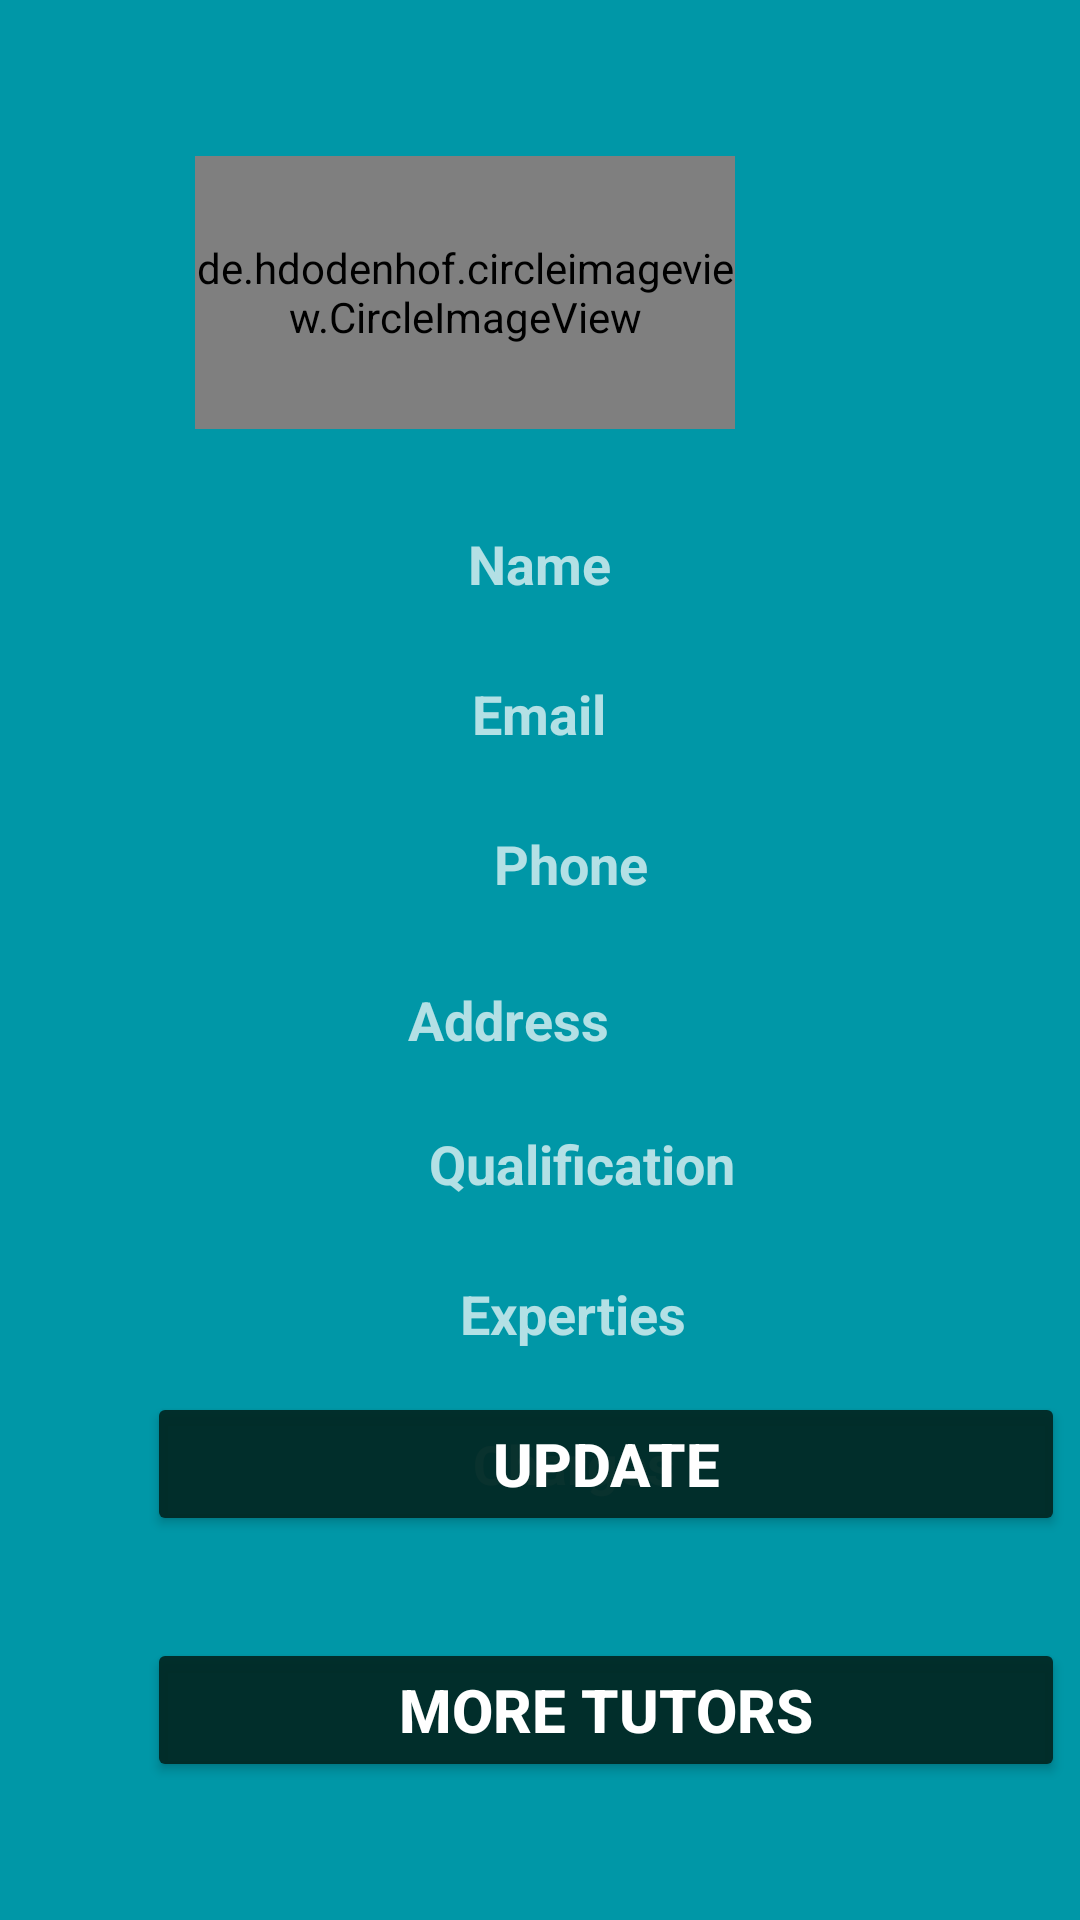

Here is an Android app screen rendered from its layout file. Give the layout XML and the strings, colors and styles it references.
<!-- AndroidManifest.xml: application theme Theme.Tutor -->
<!-- res/layout/tutors_final.xml -->
<?xml version="1.0" encoding="utf-8"?>
<RelativeLayout xmlns:android="http://schemas.android.com/apk/res/android"
    xmlns:app="http://schemas.android.com/apk/res-auto"
    android:layout_width="match_parent"
    xmlns:tools="http://schemas.android.com/tools"
    android:background="#0097A7"
    android:orientation="vertical"
    android:layout_height="match_parent">

    <Button
        android:id="@+id/btnSignIn3"
        android:layout_width="306dp"
        android:layout_height="wrap_content"
        android:layout_alignParentStart="true"
        android:layout_alignParentBottom="true"
        android:layout_centerHorizontal="true"
        android:layout_gravity="center_horizontal|center_vertical"
        android:layout_marginStart="49dp"
        android:layout_marginBottom="128dp"
        android:text="Update"
        android:textSize="20sp"
        android:textStyle="bold"
        app:backgroundTint="#F3022925"
        app:cornerRadius="20dp"
        app:elevation="20dp" />

    <Button
        android:id="@+id/btnSignIn4"
        android:layout_width="306dp"
        android:layout_height="wrap_content"
        android:layout_alignParentStart="true"
        android:layout_alignParentBottom="true"
        android:layout_centerHorizontal="true"
        android:layout_gravity="center_horizontal|center_vertical"
        android:layout_marginStart="49dp"
        android:layout_marginBottom="46dp"
        android:text="More Tutors"
        android:textSize="20sp"
        android:textStyle="bold"
        app:backgroundTint="#F3022925"
        app:cornerRadius="20dp"
        app:elevation="20dp" />

    <TextView
        android:id="@+id/tvAddress"
        android:layout_width="362dp"
        android:layout_height="36dp"
        android:layout_alignParentTop="true"
        android:layout_alignParentEnd="true"
        android:layout_centerHorizontal="true"
        android:layout_marginTop="322dp"
        android:layout_marginEnd="21dp"
        android:gravity="center_horizontal|center_vertical"
        android:text="Address"
        android:textSize="18sp"
        android:textStyle="bold" />

    <TextView
        android:id="@+id/tvPhone"
        android:layout_width="362dp"
        android:layout_height="36dp"
        android:layout_alignParentStart="true"
        android:layout_alignParentTop="true"
        android:layout_centerHorizontal="true"
        android:layout_marginStart="25dp"
        android:layout_marginTop="270dp"
        android:gravity="center_horizontal|center_vertical"
        android:text="Phone "
        android:textSize="18sp"
        android:textStyle="bold" />

    <TextView
        android:id="@+id/tvQualification"
        android:layout_width="362dp"
        android:layout_height="36dp"
        android:layout_alignParentStart="true"
        android:layout_alignParentTop="true"
        android:layout_centerHorizontal="true"
        android:layout_marginStart="28dp"
        android:layout_marginTop="370dp"
        android:gravity="center_horizontal|center_vertical"
        android:text="Qualification"
        android:textSize="18sp"
        android:textStyle="bold" />

    <TextView
        android:id="@+id/tvExperties"
        android:layout_width="362dp"
        android:layout_height="36dp"
        android:layout_alignParentStart="true"
        android:layout_alignParentTop="true"
        android:layout_centerHorizontal="true"
        android:layout_marginStart="22dp"
        android:layout_marginTop="420dp"
        android:gravity="center_horizontal|center_vertical"
        android:text="Experties"
        android:textSize="18sp"
        android:textStyle="bold" />

    <TextView
        android:id="@+id/tvCharges"
        android:layout_width="362dp"
        android:layout_height="36dp"
        android:layout_alignParentStart="true"
        android:layout_alignParentTop="true"
        android:layout_centerHorizontal="true"
        android:layout_marginStart="22dp"
        android:layout_marginTop="470dp"
        android:gravity="center_horizontal|center_vertical"
        android:text="Charges"
        android:textSize="18sp"
        android:textStyle="bold" />

    <TextView
        android:id="@+id/tvEmail"
        android:layout_width="362dp"
        android:layout_height="36dp"
        android:layout_alignParentTop="true"
        android:layout_centerHorizontal="true"
        android:layout_marginStart="25dp"
        android:layout_marginTop="220dp"
        android:gravity="center_horizontal|center_vertical"
        android:text="Email"
        android:textSize="18sp"
        android:textStyle="bold" />

    <TextView
        android:id="@+id/tvName"
        android:layout_width="362dp"
        android:layout_height="36dp"
        android:layout_alignParentTop="true"
        android:layout_centerHorizontal="true"
        android:layout_marginStart="25dp"
        android:layout_marginTop="170dp"
        android:gravity="center_horizontal|center_vertical"
        android:text="Name"
        android:textSize="18sp"
        android:textStyle="bold" />

    <de.hdodenhof.circleimageview.CircleImageView
        android:id="@+id/detail_profile_Picture"
        tools:ignore="VectorDrawableCompat"
        android:layout_width="180dp"
        android:layout_height="91dp"
        android:layout_alignParentTop="true"
        android:layout_alignParentEnd="true"
        android:layout_centerHorizontal="true"
        android:layout_gravity="center_horizontal"
        android:layout_marginTop="52dp"
        android:layout_marginEnd="115dp"
        android:src="@drawable/faru"
        app:civ_border_color="#FFFFFF"
        app:civ_border_width="3dp" />

    <ImageView
        android:id="@+id/imageView4"
        android:layout_width="40dp"
        android:layout_height="40dp"
        android:layout_alignParentTop="true"
        android:layout_alignParentEnd="true"
        android:layout_gravity="center_vertical"
        android:layout_marginStart="0dp"
        android:layout_marginTop="15dp"
        android:layout_marginEnd="8dp"
        android:onClick="Logout"
        app:srcCompat="@drawable/logout" />

    <ImageView
        android:id="@+id/imageView11"
        android:layout_width="40dp"
        android:layout_height="40dp"
        android:layout_alignParentStart="true"
        android:layout_alignParentTop="true"
        android:layout_alignParentEnd="true"
        android:layout_centerHorizontal="true"
        android:layout_gravity="start|center_vertical"
        android:layout_marginStart="8dp"
        android:layout_marginTop="15dp"
        android:layout_marginEnd="367dp"
        android:layout_weight="1"
        android:onClick="back"
        app:srcCompat="@drawable/back2" />
</RelativeLayout>
<!-- resources referenced by this layout -->
<resources>
  <!-- drawable back2 (drawable) -->
  <vector android:height="24dp" android:tint="#343434"
      android:viewportHeight="24" android:viewportWidth="24"
      android:width="24dp" xmlns:android="http://schemas.android.com/apk/res/android">
      <path android:fillColor="@android:color/white" android:pathData="M21,11H6.83l3.58,-3.59L9,6l-6,6 6,6 1.41,-1.41L6.83,13H21z"/>
  </vector>
  <!-- drawable faru: jpg bitmap (drawable-v24, 210564 bytes) -->
  <style name="Theme.Tutor" parent="Theme.MaterialComponents.NoActionBar">
          
          <item name="colorPrimary">@color/purple_500</item>
          <item name="colorPrimaryVariant">@color/purple_700</item>
          <item name="colorOnPrimary">@color/white</item>
          
          <item name="colorSecondary">@color/teal_200</item>
          <item name="colorSecondaryVariant">@color/teal_700</item>
          <item name="colorOnSecondary">@color/black</item>
          
          <item name="android:statusBarColor" tools:targetApi="l">?attr/colorPrimaryVariant</item>
          
      </style>
  <!-- not gathered from this repository: default colours our renderer supplied (Android Studio template values) -->
  <color name="purple_500">#FF6200EE</color>
  <color name="purple_700">#FF3700B3</color>
  <color name="teal_200">#FF03DAC5</color>
  <color name="teal_700">#FF018786</color>
  <color name="black">#FF000000</color>
  <color name="white">#FFFFFFFF</color>
</resources>
